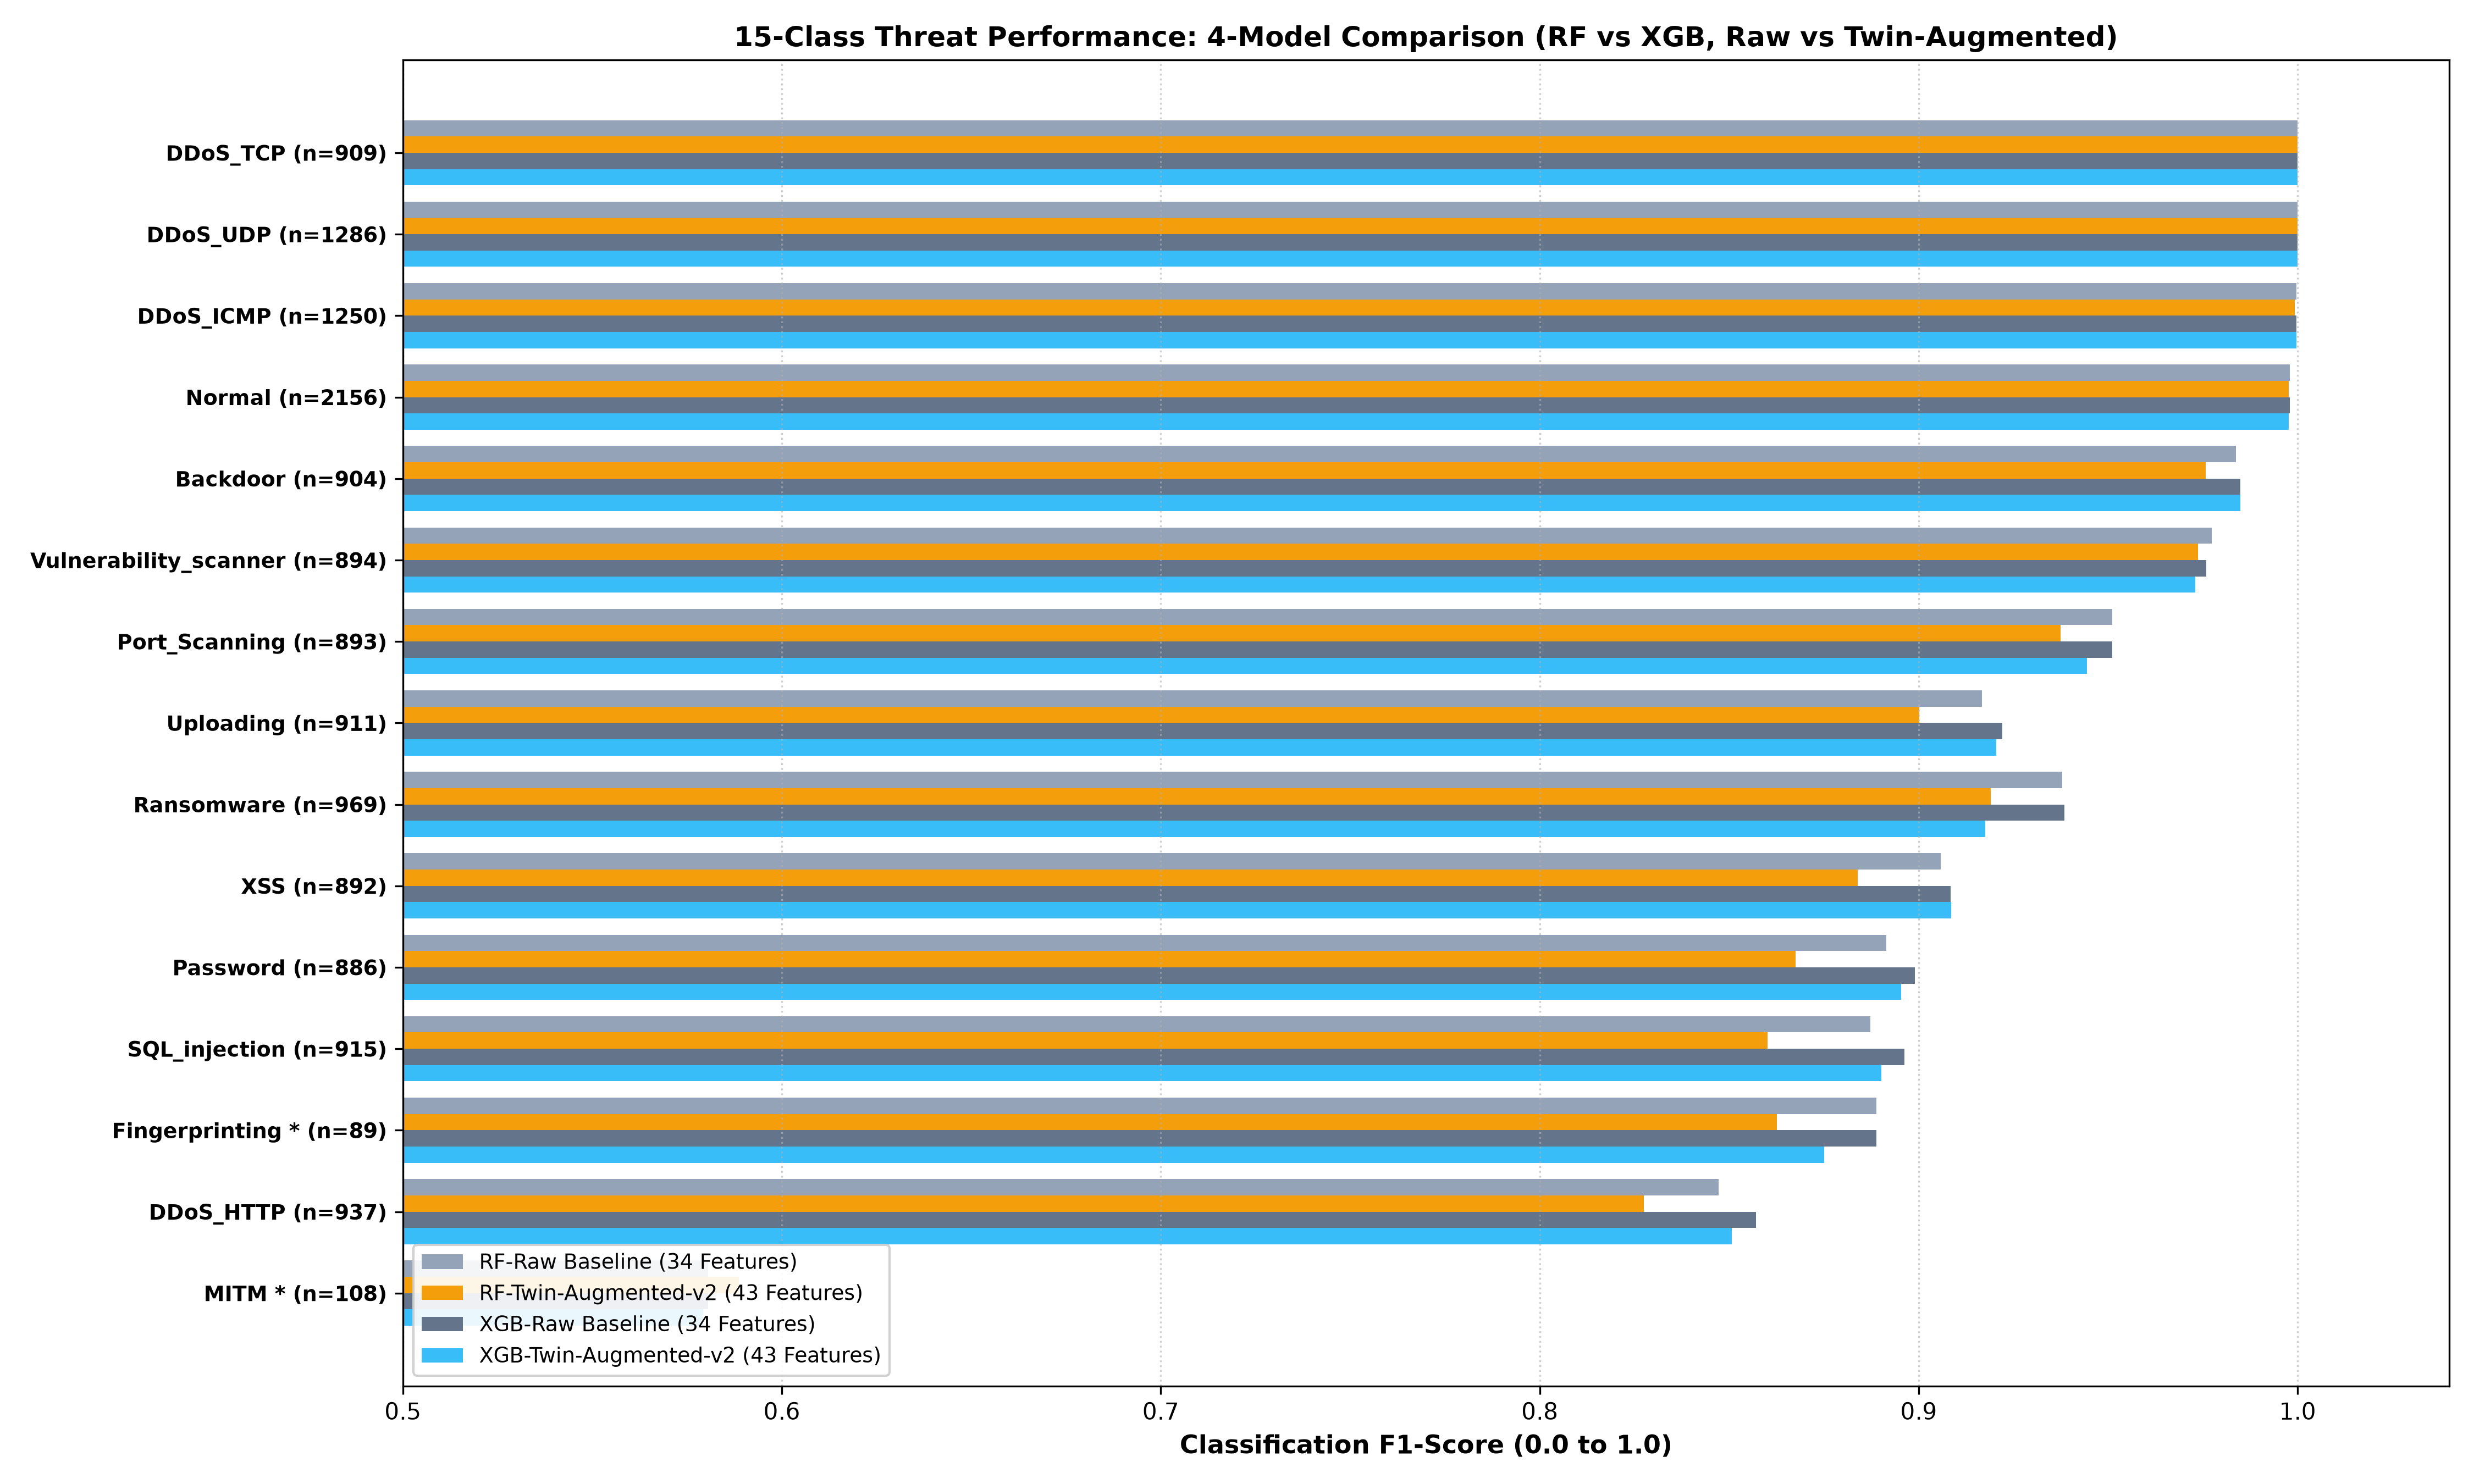

The file beside this chart, header and first rows:
Attack Class, Raw Class Name, Category, Support, RF-Raw F1, XGB-Raw F1, RF-Twin-v2 F1, XGB-Twin-v2 F1, RF F1 Delta, XGB F1 Delta, Low Support Flag, Outcome
XSS, XSS, Application & Payload-Centric, 892, 0.9058, 0.9084, 0.8839, 0.9085, -0.0219, 0.0001, No, Statistical Parity
DDoS_TCP, DDoS_TCP, Volumetric / Network Flood, 909, 1.0, 1.0, 1.0, 1.0, 0.0, 0.0, No, Exact Parity
DDoS_UDP, DDoS_UDP, Volumetric / Network Flood, 1286, 1.0, 1.0, 1.0, 1.0, 0.0, 0.0, No, Exact Parity
DDoS_ICMP, DDoS_ICMP, Volumetric / Network Flood, 1250, 0.9996, 0.9996, 0.9992, 0.9996, -0.0004, 0.0, No, Statistical Parity
Backdoor, Backdoor, Application & Payload-Centric, 904, 0.9837, 0.9848, 0.9758, 0.9848, -0.0079, 0.0, No, Statistical Parity
Normal, Normal, Normal Baseline, 2156, 0.9979, 0.9979, 0.9977, 0.9977, -0.0002, -0.0002, No, Statistical Parity
MITM *, MITM, Stealth Behavioral / Recon, 108, 0.5806, 0.5806, 0.5887, 0.5792, 0.0081, -0.0015, Yes (n < 200), Statistical Parity
Uploading, Uploading, Application & Payload-Centric, 911, 0.9167, 0.9221, 0.9002, 0.9205, -0.0164, -0.0016, No, Statistical Parity
Vulnerability_scanner, Vulnerability_scanner, Application & Payload-Centric, 894, 0.9773, 0.9759, 0.9737, 0.973, -0.0036, -0.0028, No, Statistical Parity
Password, Password, Application & Payload-Centric, 886, 0.8915, 0.899, 0.8675, 0.8953, -0.024, -0.0037, No, Statistical Parity
SQL_injection, SQL_injection, Application & Payload-Centric, 915, 0.8873, 0.8963, 0.8601, 0.8901, -0.0272, -0.0062, No, Statistical Parity
DDoS_HTTP, DDoS_HTTP, Volumetric / Network Flood, 937, 0.8472, 0.8571, 0.8274, 0.8507, -0.0198, -0.0065, No, Statistical Parity
Port_Scanning, Port_Scanning, Volumetric / Network Flood, 893, 0.9511, 0.9511, 0.9374, 0.9444, -0.0138, -0.0068, No, Statistical Parity
Fingerprinting *, Fingerprinting, Stealth Behavioral / Recon, 89, 0.8889, 0.8889, 0.8625, 0.875, -0.0264, -0.0139, Yes (n < 200), Raw Baseline Preferred
Ransomware, Ransomware, Application & Payload-Centric, 969, 0.9379, 0.9385, 0.919, 0.9176, -0.0189, -0.0209, No, Raw Baseline Preferred
